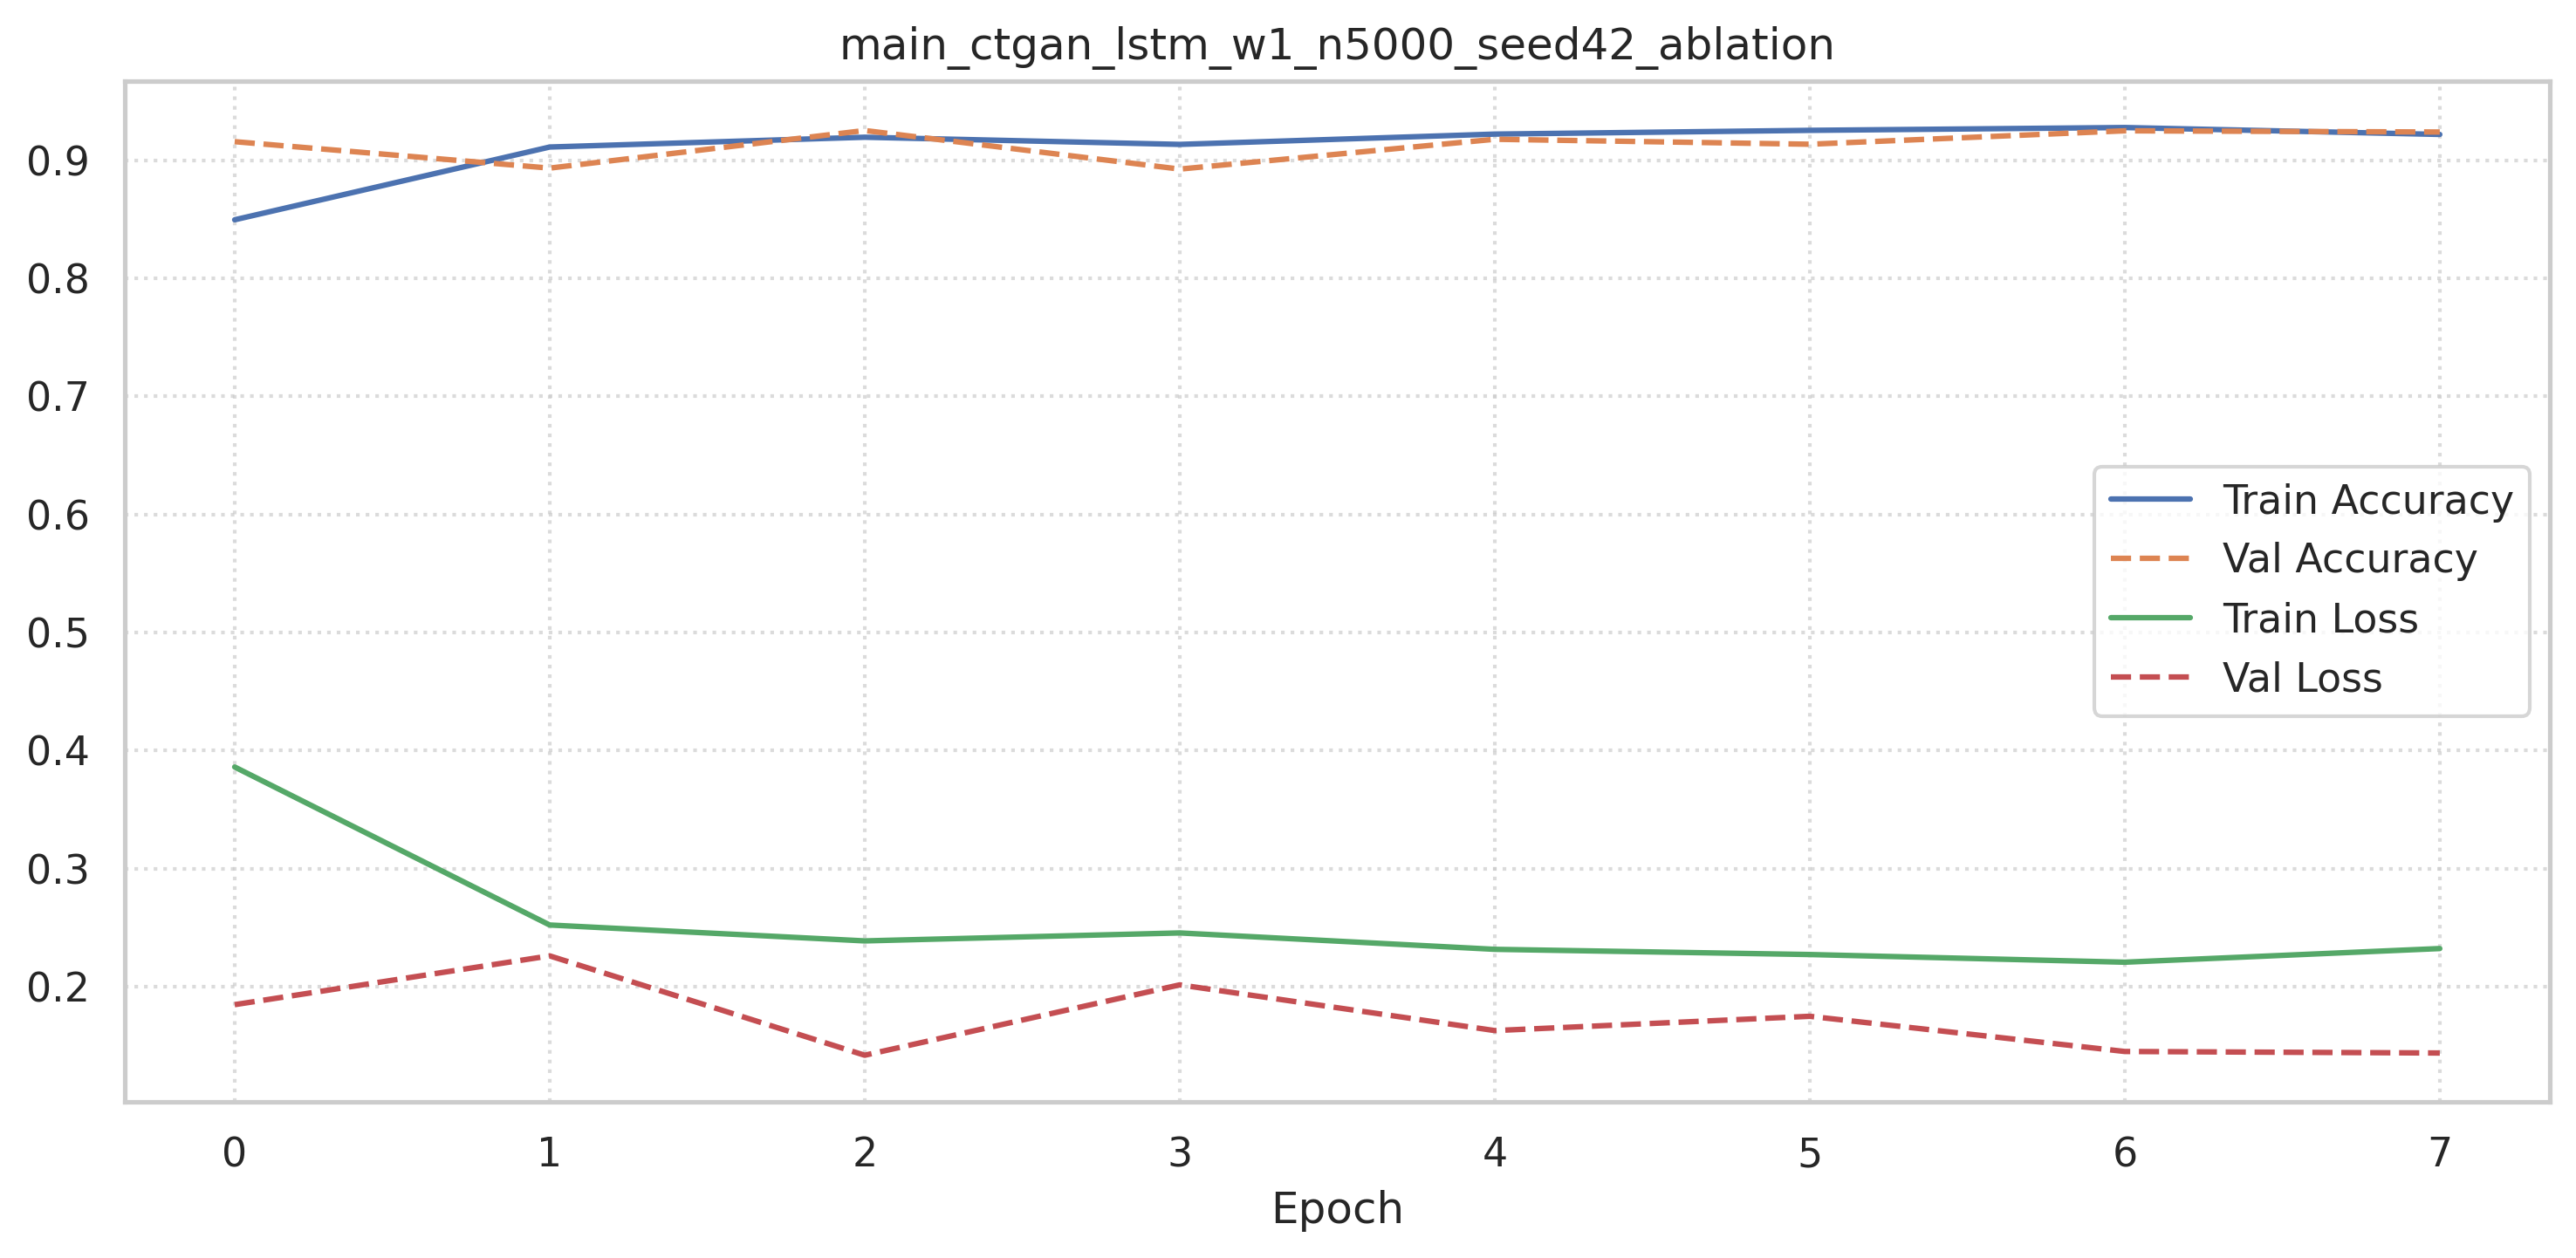

Source data for this figure (header and first rows):
accuracy, loss, val_accuracy, val_loss
0.8497, 0.3861, 0.9159, 0.1848
0.9114, 0.2522, 0.8935, 0.2261
0.9197, 0.2388, 0.9253, 0.1419
0.9136, 0.2455, 0.8927, 0.2015
0.9223, 0.2316, 0.9179, 0.1628
0.9255, 0.2272, 0.9137, 0.1749
0.9279, 0.2207, 0.9251, 0.1451
0.922, 0.2323, 0.9241, 0.1438
